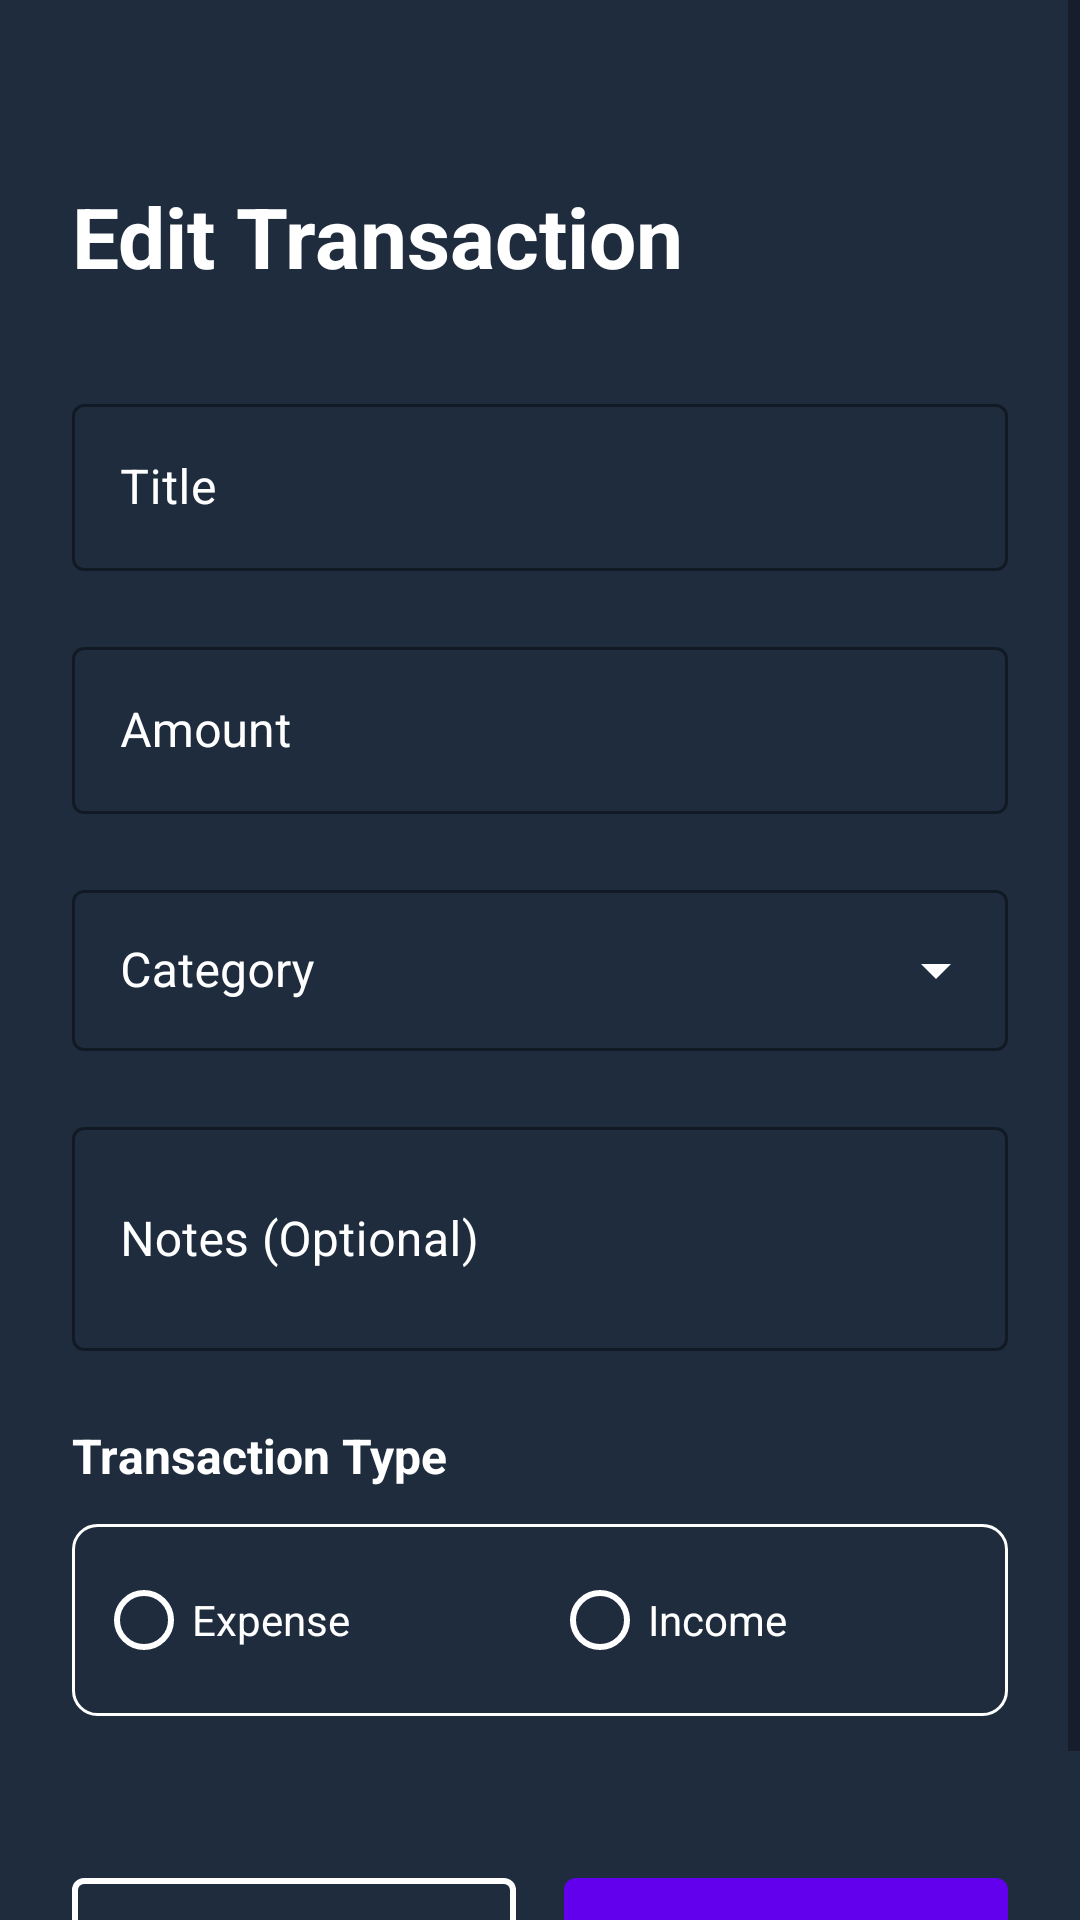

Here is an Android app screen rendered from its layout file. Give the layout XML and the strings, colors and styles it references.
<!-- AndroidManifest.xml: application theme Theme.MoneyMaster -->
<!-- res/layout/activity_edit_transaction.xml -->
<?xml version="1.0" encoding="utf-8"?>
<ScrollView xmlns:android="http://schemas.android.com/apk/res/android"
    xmlns:app="http://schemas.android.com/apk/res-auto"
    android:layout_width="match_parent"
    android:layout_height="match_parent"
    android:background="@color/dark_blue"
    android:fillViewport="true">

    <LinearLayout
        android:layout_width="match_parent"
        android:layout_height="wrap_content"
        android:orientation="vertical"
        android:padding="24dp"
        android:layout_marginTop="20dp">

        <TextView
            android:layout_width="wrap_content"
            android:layout_height="wrap_content"
            android:text="Edit Transaction"
            android:textColor="@color/white"
            android:textSize="28sp"
            android:textStyle="bold"
            android:layout_marginTop="16dp"
            android:layout_marginBottom="32dp" />

        <com.google.android.material.textfield.TextInputLayout
            android:layout_width="match_parent"
            android:layout_height="wrap_content"
            android:layout_marginBottom="20dp"
            style="@style/Widget.MaterialComponents.TextInputLayout.OutlinedBox"
            android:textColorHint="@color/white"
            app:boxStrokeColor="@color/white"
            app:hintTextColor="@color/white">

            <com.google.android.material.textfield.TextInputEditText
                android:id="@+id/titleEdit"
                android:layout_width="match_parent"
                android:layout_height="wrap_content"
                android:hint="Title"
                android:textColor="@color/white"
                android:textSize="16sp" />
        </com.google.android.material.textfield.TextInputLayout>

        <com.google.android.material.textfield.TextInputLayout
            android:layout_width="match_parent"
            android:layout_height="wrap_content"
            android:layout_marginBottom="20dp"
            style="@style/Widget.MaterialComponents.TextInputLayout.OutlinedBox"
            android:textColorHint="@color/white"
            app:boxStrokeColor="@color/white"
            app:hintTextColor="@color/white"
            app:startIconTint="@color/white">

            <com.google.android.material.textfield.TextInputEditText
                android:id="@+id/amountEdit"
                android:layout_width="match_parent"
                android:layout_height="wrap_content"
                android:hint="Amount"
                android:inputType="numberDecimal"
                android:textColor="@color/white"
                android:textSize="16sp" />
        </com.google.android.material.textfield.TextInputLayout>

        <com.google.android.material.textfield.TextInputLayout
            android:id="@+id/categoryLayout"
            android:layout_width="match_parent"
            android:layout_height="wrap_content"
            android:layout_marginBottom="20dp"
            style="@style/Widget.MaterialComponents.TextInputLayout.OutlinedBox.ExposedDropdownMenu"
            android:textColorHint="@color/white"
            app:boxStrokeColor="@color/white"
            app:hintTextColor="@color/white"
            app:endIconTint="@color/white">

            <AutoCompleteTextView
                android:id="@+id/categoryDropdown"
                android:layout_width="match_parent"
                android:layout_height="wrap_content"
                android:hint="Category"
                android:inputType="none"
                android:textColor="@color/white"
                android:textSize="16sp"
                android:paddingTop="16dp"
                android:paddingBottom="16dp" />
        </com.google.android.material.textfield.TextInputLayout>

        <com.google.android.material.textfield.TextInputLayout
            android:layout_width="match_parent"
            android:layout_height="wrap_content"
            android:layout_marginBottom="24dp"
            style="@style/Widget.MaterialComponents.TextInputLayout.OutlinedBox"
            android:textColorHint="@color/white"
            app:boxStrokeColor="@color/white"
            app:hintTextColor="@color/white">

            <com.google.android.material.textfield.TextInputEditText
                android:id="@+id/notesEdit"
                android:layout_width="match_parent"
                android:layout_height="wrap_content"
                android:hint="Notes (Optional)"
                android:textColor="@color/white"
                android:textSize="16sp"
                android:minLines="2" />
        </com.google.android.material.textfield.TextInputLayout>

        <TextView
            android:layout_width="wrap_content"
            android:layout_height="wrap_content"
            android:text="Transaction Type"
            android:textColor="@color/white"
            android:textSize="16sp"
            android:textStyle="bold"
            android:layout_marginBottom="12dp" />

        <RadioGroup
            android:layout_width="match_parent"
            android:layout_height="wrap_content"
            android:orientation="horizontal"
            android:layout_marginBottom="32dp"
            android:background="@drawable/radio_group_background"
            android:padding="8dp">

            <RadioButton
                android:id="@+id/expenseRadio"
                android:layout_width="0dp"
                android:layout_height="wrap_content"
                android:layout_weight="1"
                android:text="Expense"
                android:textColor="@color/white"
                android:buttonTint="@color/white"
                android:layout_marginEnd="8dp" />

            <RadioButton
                android:id="@+id/incomeRadio"
                android:layout_width="0dp"
                android:layout_height="wrap_content"
                android:layout_weight="1"
                android:text="Income"
                android:textColor="@color/white"
                android:buttonTint="@color/white" />
        </RadioGroup>

        <LinearLayout
            android:layout_width="match_parent"
            android:layout_height="wrap_content"
            android:orientation="horizontal"
            android:layout_marginTop="16dp">

            <com.google.android.material.button.MaterialButton
                android:id="@+id/cancelButton"
                android:layout_width="0dp"
                android:layout_height="wrap_content"
                android:layout_weight="1"
                android:layout_marginEnd="8dp"
                android:text="Cancel"
                android:textSize="16sp"
                android:padding="12dp"
                style="@style/Widget.MaterialComponents.Button.OutlinedButton"
                android:textColor="@color/white"
                app:strokeColor="@color/white"
                app:strokeWidth="2dp" />

            <com.google.android.material.button.MaterialButton
                android:id="@+id/saveButton"
                android:layout_width="0dp"
                android:layout_height="wrap_content"
                android:layout_weight="1"
                android:layout_marginStart="8dp"
                android:text="Save"
                android:textSize="16sp"
                android:padding="12dp"
                android:textColor="@color/white" />
        </LinearLayout>
    </LinearLayout>
</ScrollView>
<!-- resources referenced by this layout -->
<resources>
  <color name="dark_blue">#FF1E2C3D</color>
  <color name="white">#FFFFFFFF</color>
  <!-- drawable radio_group_background (drawable) -->
  <?xml version="1.0" encoding="utf-8"?>
  <shape xmlns:android="http://schemas.android.com/apk/res/android"
      android:shape="rectangle">
      <solid android:color="@color/dark_blue" />
      <corners android:radius="8dp" />
      <stroke
          android:width="1dp"
          android:color="@color/white" />
  </shape>
  <style name="Theme.MoneyMaster" parent="Theme.MaterialComponents.DayNight.NoActionBar">
          
  
          <item name="colorOnPrimary">@color/white</item>
          
          <item name="colorSecondary">@color/teal_200</item>
          <item name="colorSecondaryVariant">@color/teal_700</item>
          <item name="colorOnSecondary">@color/black</item>
          
          
      </style>
  <color name="teal_200">#FF009688</color>
  <color name="teal_700">#FF00796B</color>
  <color name="black">#FF212121</color>
</resources>
